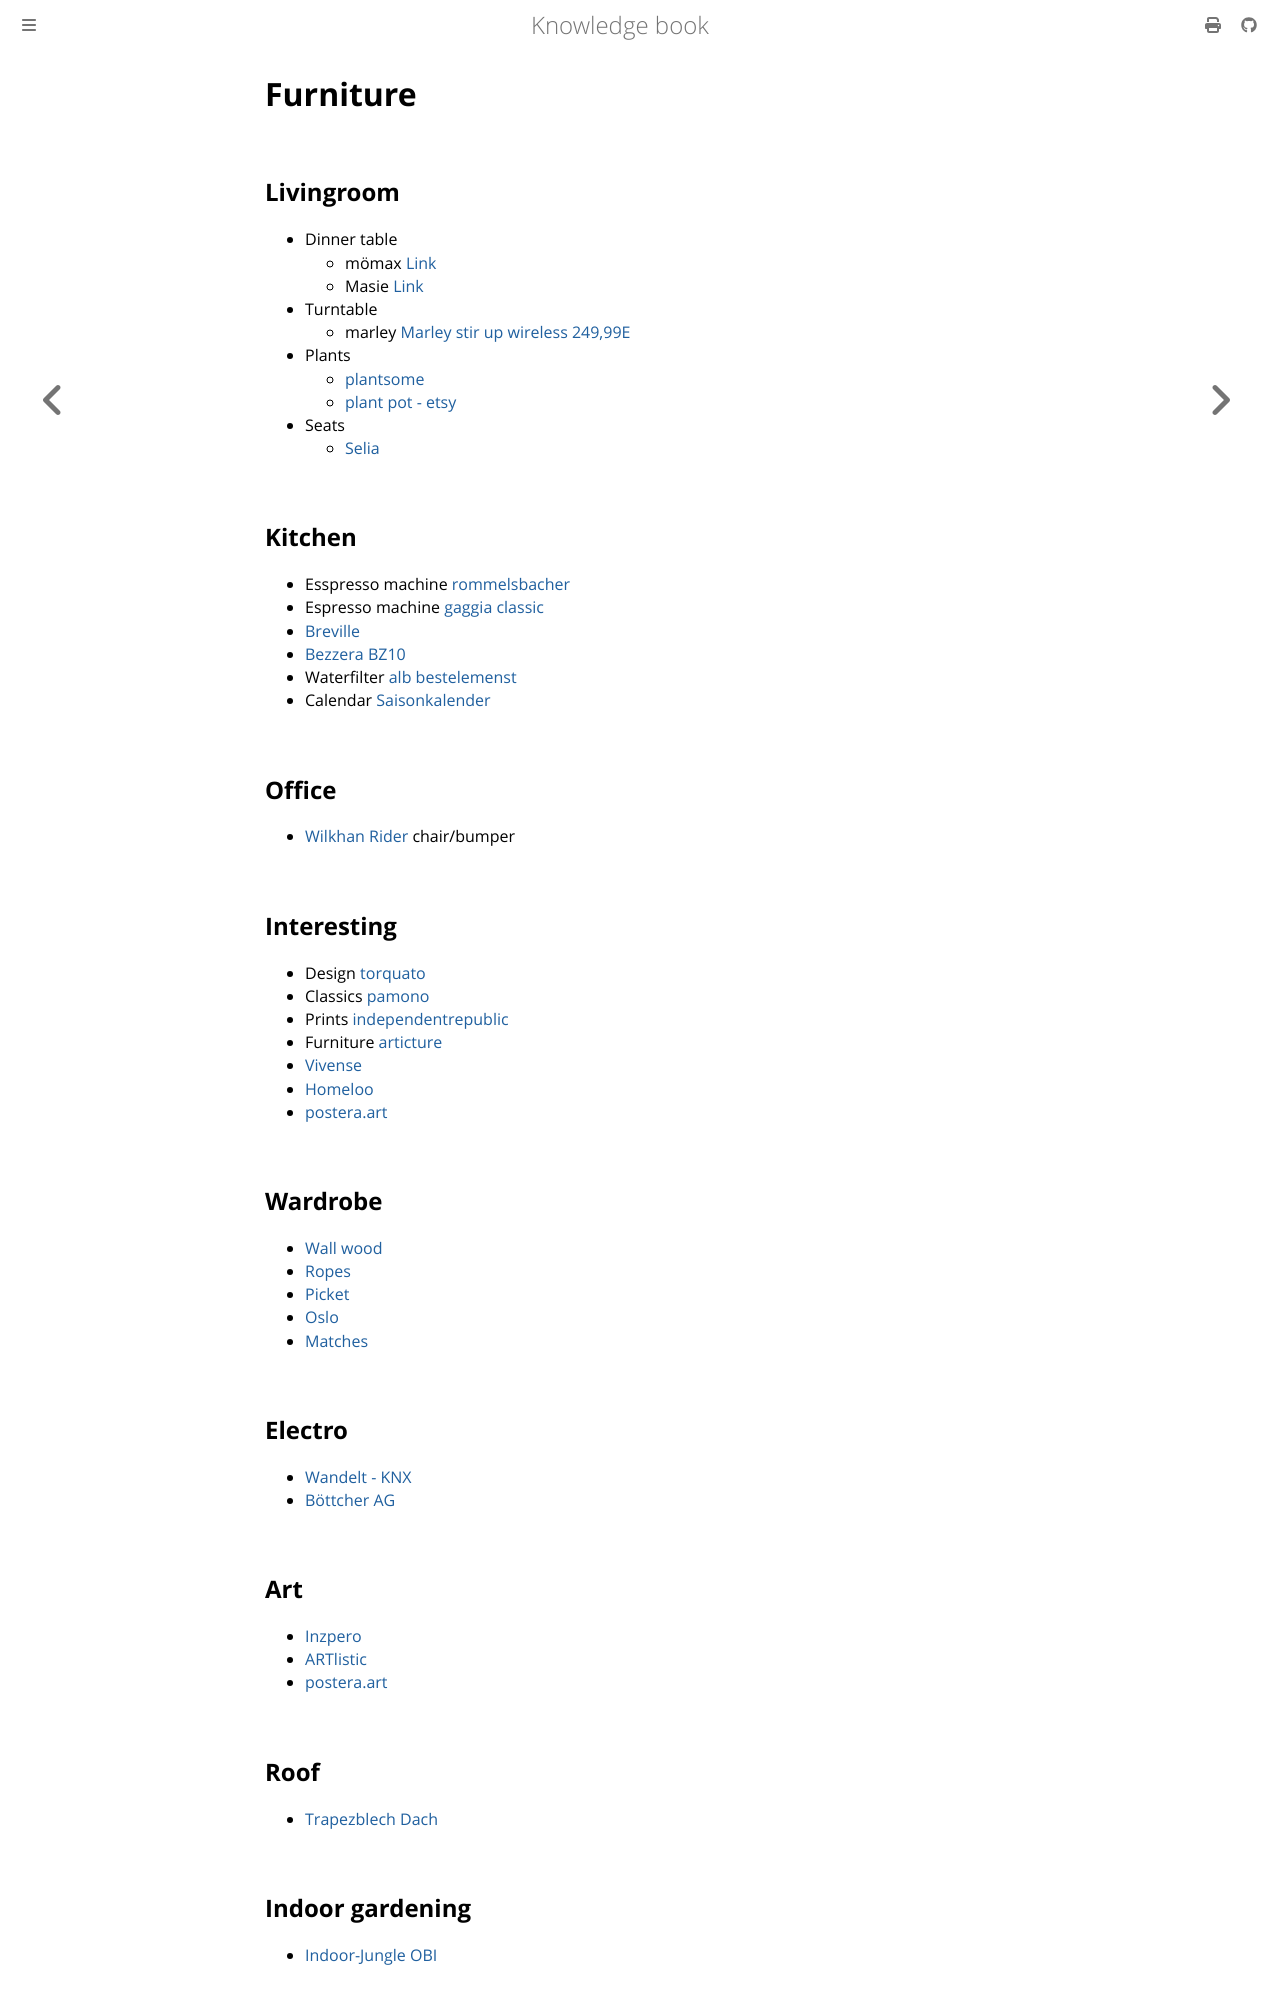

repository: dvogt23/notes · page: personal/home/furniture.html · generator: mdbook

# Furniture

## Livingroom

- Dinner table
  - mömax [Link](https://www.vidarholen.net/contents/blog/?p=904)
  - Masie [Link](https://www.themasie.com/de/)
- Turntable
  - marley
    [Marley stir up wireless 249,99E](https://www.thehouseofmarley.de/stir-it-up-wireless-1.html)
- Plants
  - [plantsome](https://www.plantsome.de/)
  - [plant pot - etsy](https://www.etsy.com/listing/933513376/indoor-plant-pot-willow)
- Seats
  - [Selia](https://kavehome.com/de/de/p/selia-stuhl-mit-antikem-nussbaumfinish)

## Kitchen

- Esspresso machine
  [rommelsbacher](https://www.rommelsbacher.de/de/kaffee-espresso-center-eks-3010.html)
- Espresso machine
  [gaggia classic](https://www.gaggia.de/manual-machines/new-classic/)
- [Breville](https://www.breville.com/us/en/products/espresso/bes920.html)
- [Bezzera BZ10](https://www.coffeecircle.com/de/p/bezzera-bz10-mit-eureka-mci)
- Waterfilter
  [alb](https://alb-filter.com/collections/trinkwasserfilter/products/alb-filter-untertisch-komplett-set)
  [bestelemenst](https://bestelements.de/de)
- Calendar
  [Saisonkalender](https://www.gemuese-der-saison.de/produktseite/wandkalender-obst-und-gem%C3%BCse-der-saison)

## Office

- [Wilkhan Rider](https://shop.wilkhahn.com/Rider-Stehhilfe/205) chair/bumper

## Interesting

- Design [torquato](https://www.torquato.de/)
- Classics [pamono](https://www.pamono.de/)
- Prints
  [independentrepublic](https://www.independentrepublic.it/collections/prints/products/sacred-profane-iii-4-prints-pack)
- Furniture [articture](https://articture.com)
- [Vivense](https://www.vivense.de/)
- [Homeloo](https://homeloo.com/shop/)
- [postera.art](postera.art)

## Wardrobe

- [Wall wood](https://www.etsy.com/de/listing/980757393/hangegarderobe-hannes-holz-o-hangende)
- [Ropes](https://www.etsy.com/cart/?show_cart=7839997436&ref=listing_page)
- [Picket](https://ikarus.de/picket-wandgarderobe.html)
- [Oslo](https://ikarus.de/oslo-garderobenhaken.html)
- [Matches](https://ikarus.de/matches-wandgarderobe.html)

## Electro

- [Wandelt - KNX](https://www.elektro-wandelt.de)
- [Böttcher AG](https://www.bueromarkt-ag.de)

## Art

- [Inzpero](https://inzpero.de/)
- [ARTlistic](https://artlistic.com)
- [postera.art](postera.art)
